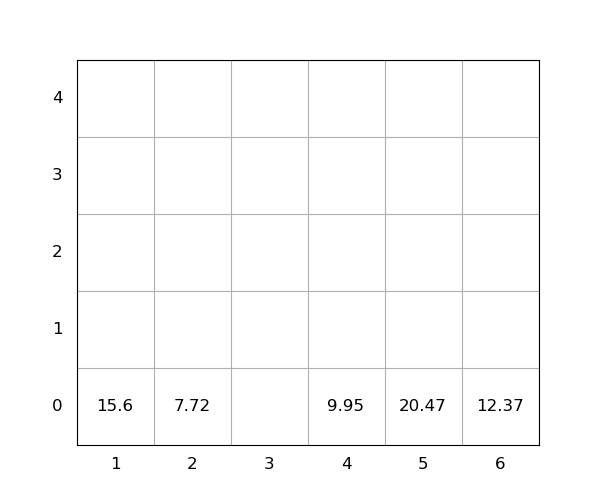

The data file committed next to this chart (first rows):
idx, loc_x, loc_y, loc_z, weight, group, score, seq, reloc, size(ft)
1, 1, 0, 0, 15.6, 0, 15.6, 0, 0, 20
2, 5, 0, 0, 20.47, 0, 20.47, 0, 0, 20
3, 2, 0, 0, 7.72, 0, 7.72, 0, 0, 20
4, 6, 0, 0, 12.37, 0, 12.37, 1, 0, 20
5, 4, 0, 0, 9.95, 0, 9.95, 2, 0, 20
